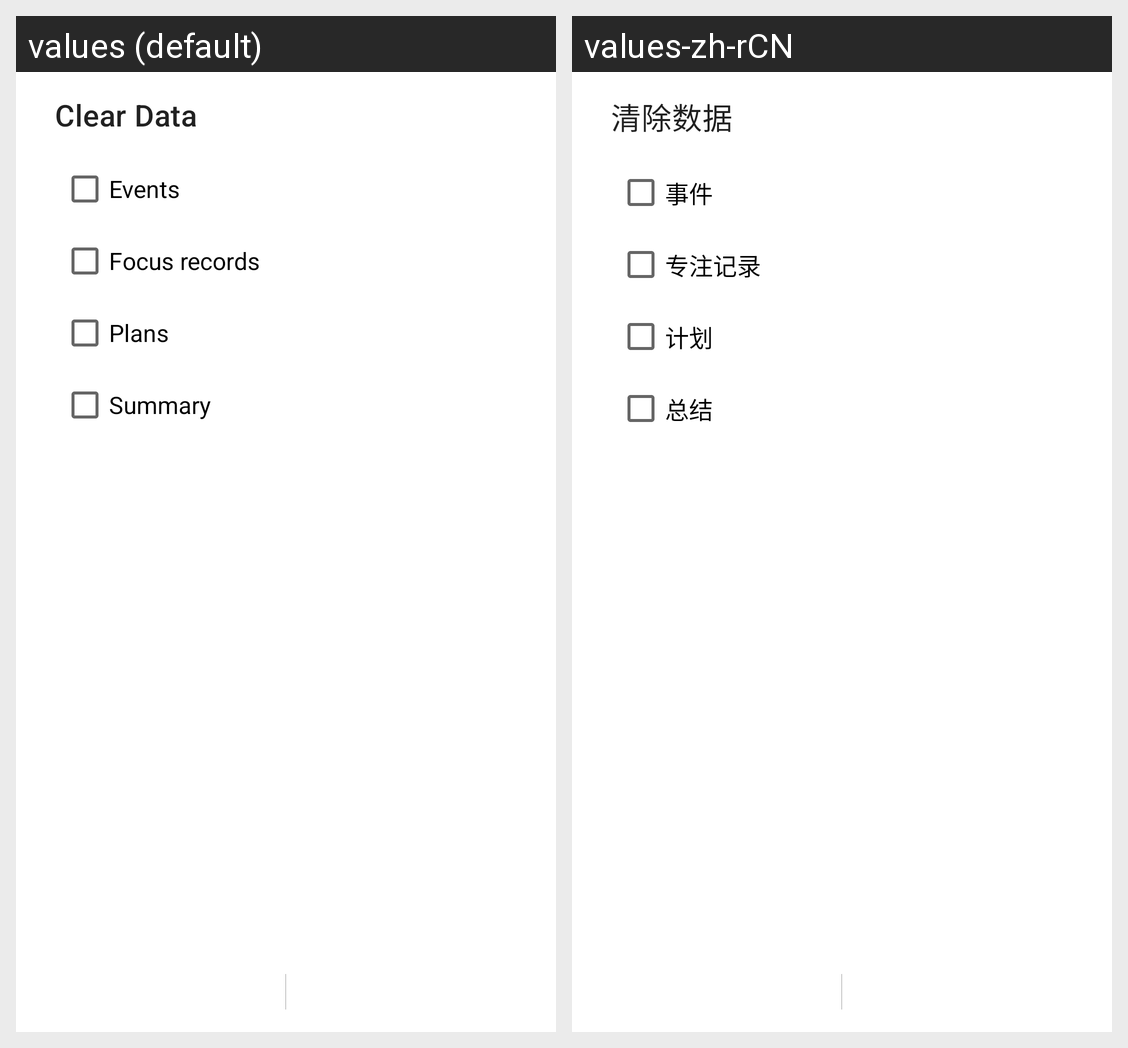

Here is an Android app screen in its default locale and in the app's own translations. Write out the translated-string differences for the strings that appear on this screen.
Android screen res/layout/dialog_clear.xml rendered under 2 locales, left to right: values (default), values-zh-rCN. Device: Nexus 5 (rendered at 1080×1920; each locale shown at half size, 540×960, under a caption strip naming it); theme Theme.Perfect.
Strings drawn on this screen, with the default value and each locale's value (text and hints the layout hard-codes, and strings that could not be matched under every locale, appear in the picture but are not listed):

clear_dialog_title
  values: Clear Data
  values-zh-rCN: 清除数据

clear_events_option
  values: Events
  values-zh-rCN: 事件

clear_focus_records_option
  values: Focus records
  values-zh-rCN: 专注记录

clear_plans_option
  values: Plans
  values-zh-rCN: 计划

clear_summary_option
  values: Summary
  values-zh-rCN: 总结
